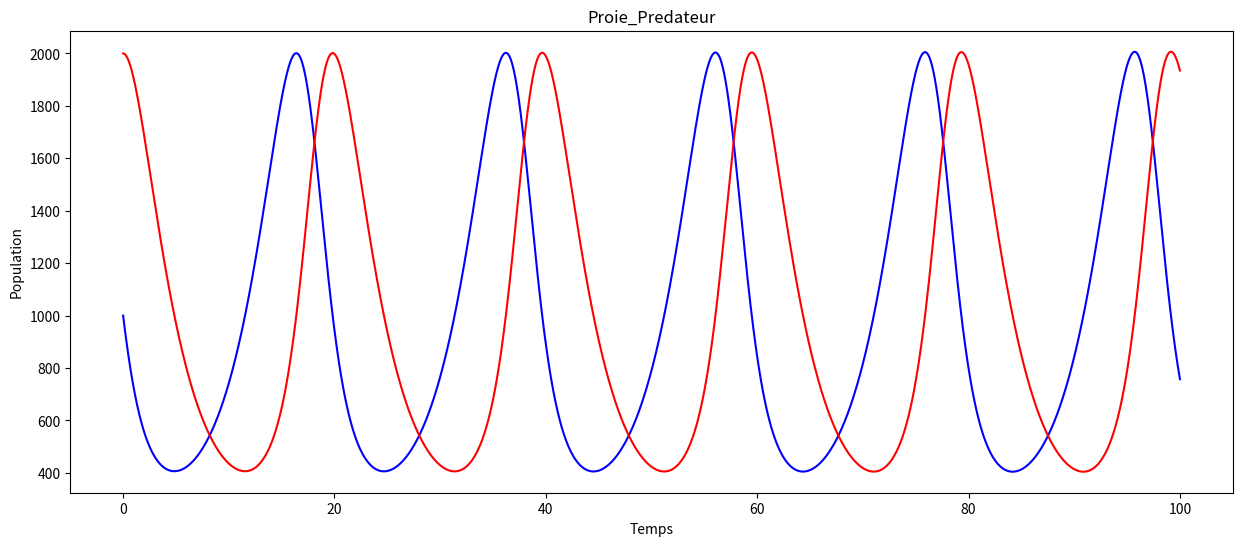

The matplotlib source for this figure:
import matplotlib.pyplot as plt
import numpy as np 

time = [0]
lapin = [1]
renard = [2]

alpha = 1/3
beta = 1/3
gamma = 1/3
delta = 1/3

step = 0.001


for _ in range(1, 100_000):
    time_update = time[-1] + step
    lapin_update = (lapin[-1]*(alpha - beta * renard[-1])) * step + lapin[-1]
    renard_update = (renard[-1]*(delta*lapin[-1] - gamma)) * step  + renard[-1]

    lapin.append(lapin_update)
    renard.append(renard_update)
    time.append(time_update)

lapin = np.array(lapin)
lapin *= 1000
renard = np.array(renard)
renard *= 1000 

plt.figure(figsize=(15, 6))
plt.plot(time, lapin, "b-", label = 'Lapin')
plt.plot(time, renard, "r-", label = 'Rendars')
plt.xlabel('Temps')
plt.ylabel('Population')
plt.title('Proie_Predateur')
plt.show()

